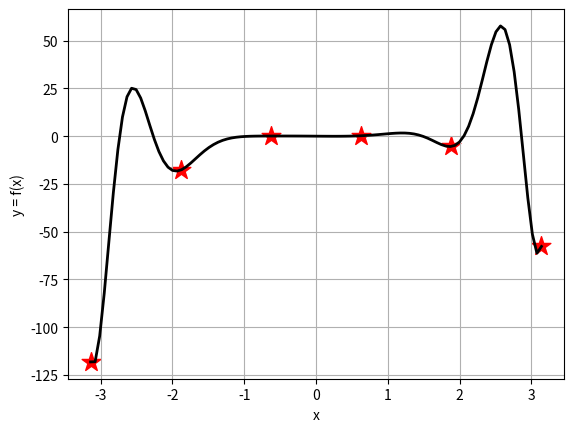

Write Python code to recreate this figure. (Note: this script raises an exception after producing the figure.)
import numpy as np
import matplotlib.pyplot as plt


def subs_desc_fast(a, b):
    """ (Optionala) Verfica daca matricea 'a' este patratica + compatibitatea cu vectorul 'b' """
    assert a.shape[0] == a.shape[1], 'Matricea sistemului nu este patratica!'
    assert a.shape[0] == b.shape[0], 'Matricea sistemului si vectorul b nu se potrivesc!'

    """ Initalizeaza vectorul solutiei numerice. """
    n = b.shape[0] - 1
    x_num = np.zeros(shape=n + 1)

    """ Determina solutia numerica. """
    x_num[n] = b[n] / a[n, n]  # Scrie ultima componenta a solutiei numerice
    for k in range(n - 1, -1, -1):
        """ Suma produselor dintre coeficienti si solutiile deja calculate """
        s = np.dot(a[k, k + 1:], x_num[k + 1:])
        """ Calculeaza solutia xk """
        x_num[k] = (b[k] - s) / a[k, k]

    return x_num


# ======================================================================================================================
# Metoda de eliminare Gauss cu pivotare totala
# ======================================================================================================================

def meg_pivotare_totala(a, b):
    """ (Optionala) Verfica daca matricea 'a' este patratica + compatibitatea cu vectorul 'b' """
    assert a.shape[0] == a.shape[1], 'Matricea sistemului nu este patratica!'
    assert a.shape[0] == b.shape[0], 'Matricea sistemului si vectorul b nu se potrivesc!'

    """ Matricea extinsa"""
    a_ext = np.concatenate((a, b[:, None]), axis=1)
    n = b.shape[0]

    """ Indecsii variabilelor. Folositi in cazul in care au loc permutari pe coloana (se schimba ordinea variabilelor)"""
    indexes = np.arange(n)

    for k in range(n - 1):
        """ Verificare compatibilitate sistem + aflam poztia pivotului (elementul din modul maxim) din submatricea 
            (aij) i,j= k->n. """
        if not a_ext[k:, k].any():
            raise AssertionError('Sistem incompatibil sau sistem compatibil nedeterminat.')
        else:
            """ Aflam pivotul pt submatricea de la pasul curent. Nu sunt luate in calcul elementele corespunzatoare 
            vectorului b"""
            (x_piv, y_piv) = np.unravel_index(np.argmax(np.abs(a_ext[k:, k:n]), axis=None), a_ext[k:, k:n].shape)
            """ Calculam indicii pivotului, raportandu-ne la matricea intreaga """
            x_piv += k
            y_piv += k

        """ Schimba linia 'k' cu 'x_piv' daca pivotul ales nu se afla pe aceeasi linie """
        if k != x_piv:
            a_ext[[x_piv, k], :] = a_ext[[k, x_piv], :]

        """ Schimba coloana 'k' cu 'y_piv' daca pivotul ales nu se afla pe aceeasi coloana. Se schimba si ordinea 
        variabilelor """
        if k != y_piv:
            a_ext[:, [y_piv, k]] = a_ext[:, [k, y_piv]]
            indexes[k], indexes[y_piv] = indexes[y_piv], indexes[k]

        """ Punem zero sub pozitia pivotului pe coloana. """
        for j in range(k + 1, n):
            m = a_ext[j, k] / a_ext[k, k]
            a_ext[j, :] -= m * a_ext[k, :]

    """ Verifica compatibilitate """
    if a_ext[n - 1, n - 1] == 0:
        raise AssertionError('Sistem incompatibil sau sistem compatibil nedeterminat.')

    """ Gaseste solutia numerica folosind metoda substitutiei descendente. """
    x_num = subs_desc_fast(a_ext[:, :-1], a_ext[:, -1])

    """ Aplicam permutarile pe variabile """
    x_num_permutat = np.zeros(shape=n)
    for i in range(n):
        x_num_permutat[indexes[i]] = x_num[i]

    return x_num_permutat


"""
1. Creaza o metoda care returneaza un vector care contine elementul 'x' ridicat la puteri consecutive
pornind de la 0 si pana la n.
"""


def powers_of_x(x, n):
    array = np.zeros(n + 1)
    array[0] = 1
    for i in range(1, n + 1):
        array[i] = array[i - 1] * x

    return array


"""
2. Folosindu-te de metoda de mai sus, scrie elementele matricei folosite in metoda directa de aflare a polinomului 
de interpolare Lagrange.
"""


def create_matrix(x_var, n):
    matrix = np.zeros((n + 1, n + 1))
    for i in range(n + 1):
        matrix[i] = powers_of_x(x_var[i], n)

    return matrix


"""
3. Gaseste coeficientii polinomului rezolvand sistemul rezultat (matricea de la punctul 2 si valorile Y).
"""


def rezolva_sistem(matrix, b):
    x_sol = meg_pivotare_totala(matrix, b)
    return x_sol


# Implementeaza metoda directa de interpolare Lagrange
def interpolare_directa(X, Y, pointx):
    """ Metoda directa de calculare a polinomului de interpolare Lagrange.
    :param X: X = [X0, X1, ..., Xn]
    :param Y: [Y0=f(X0), Y1=F(X1), ..., Yn=f(Xn)]
    :param pointx: Punct in care doresti o valoare aproximata a functiei
    :return: aprox_value: Valoarea aproximata calculata folosind polinomul Lagrange in pointx
    """

    n = X.shape[0] - 1
    """Creeaza matricea"""
    a = create_matrix(X, n)

    """Rezolva sistemul"""
    sol = rezolva_sistem(a, Y)

    """
    4. Foloseste metoda de la pasul 1 pentru ca crea un vector ce contine punctul in care doresti aproximarea ridicat la 
    puteri consecutive pornind de la 0 si pana la n.
    """
    point_x_array = powers_of_x(pointx, n)

    """
    5. Folosindu-te de vectorul de la pasul 4 si coeficientii de la pasul 3, afla valoarea aproximata i.e. P(x_aprox),
    unde P este polinomul de interpolare Lagrange rezultat din metoda directa.
    """
    aprox_value = np.dot(point_x_array, sol)
    return aprox_value


def L_k(k, x, x_array):
    prod1 = np.product(x - x_array[:k]) * np.product(x - x_array[k + 1:])
    prod2 = np.product(x_array[k] - x_array[:k]) * np.product(x_array[k] - x_array[k + 1:])
    return prod1 / prod2


def metoda_lagrange(X, Y, pointx):
    """ Metoda Lagrange de calcularea a polinomului de interpolare Lagrange.
    :param X: X = [X0, X1, ..., Xn]
    :param Y: [Y0=f(X0), Y1=F(X1), ..., Yn=f(Xn)]
    :param pointx: Punct in care doresti o valoare aproximata a functiei
    :return: aprox_value: Valoarea aproximata calculata folosind polinomul Lagrange in pointx
    """

    n = X.shape[0]
    aprox_value = 0

    for i in range(n):
        aprox_value += Y[i] * L_k(i, pointx, X)

    return aprox_value


# ======================================================================================================================
# Date exacte
# ======================================================================================================================
# Functie cunoscuta
def aplication_function(x):
    """ Functia din exercitiu. """
    # y = """np.sin(2*x) - 2*np.cos(3*x) + """ x ** (x ** (1.2)) * (2 - x ** 2)
    y = x ** 3 - np.sin(2 * x / 7) + np.cos(x ** 2) * (x ** (4 ))
    return y


toy_function = aplication_function  # Al doilea exemplu

# Intervalul dat
interval = [-np.pi, np.pi]  # [a, b]

x_domain = np.linspace(interval[0], interval[1], 100)  # Discretizare domeniu (folosit pentru plotare)
y_values = toy_function(x_domain)  # Valorile functiei exacte in punctele din discretizare

# Afisare grafic figure
plt.figure(0)
plt.plot(x_domain, y_values, c='k', linewidth=2, label='Functie exacta')
plt.xlabel('x')
plt.ylabel('y = f(x)')
plt.grid()

# ======================================================================================================================
# Datele clientului
# ======================================================================================================================

# Nodurile de interpolare
N = 5  # Gradul maxim al polinomului

x_client = np.linspace(interval[0], interval[1], N + 1)  # Discretizare interval (nodurile date de client)
y_client = toy_function(x_client)  # Valorile functiei in nodurile date de client

# Afisare date client pe grafic
plt.scatter(x_client, y_client, marker='*', c='red', s=200, label='Date client')

# Calculare discretizare polinom
y_interp_direct = np.zeros(len(x_domain))  # Folosit pentru a stoca valorile aproximate
y_interp_lagrange = np.zeros(len(x_domain))  # Folosit pentru a stoca valorile aproximate
for i in range(len(x_domain)):
    y_interp_direct[i] = interpolare_directa(x_client, y_client, x_domain[i])  # TODO: Trebuie sa scrieti voi metoda
    y_interp_lagrange[i] = metoda_lagrange(x_client, y_client, x_domain[i])  # TODO: Trebuie sa scrieti voi metoda

# Afisare grafic aprixomare
plt.plot(x_domain, y_interp_direct, c='r', linewidth=1, linestyle='--', label='Metoda directa')
plt.plot(x_domain, y_interp_lagrange, c='b', linewidth=1, linestyle='-.', label='Metoda Lagrange')
plt.title('Interpolare Lagrange, N={}'.format(N))
plt.legend()
plt.show()
